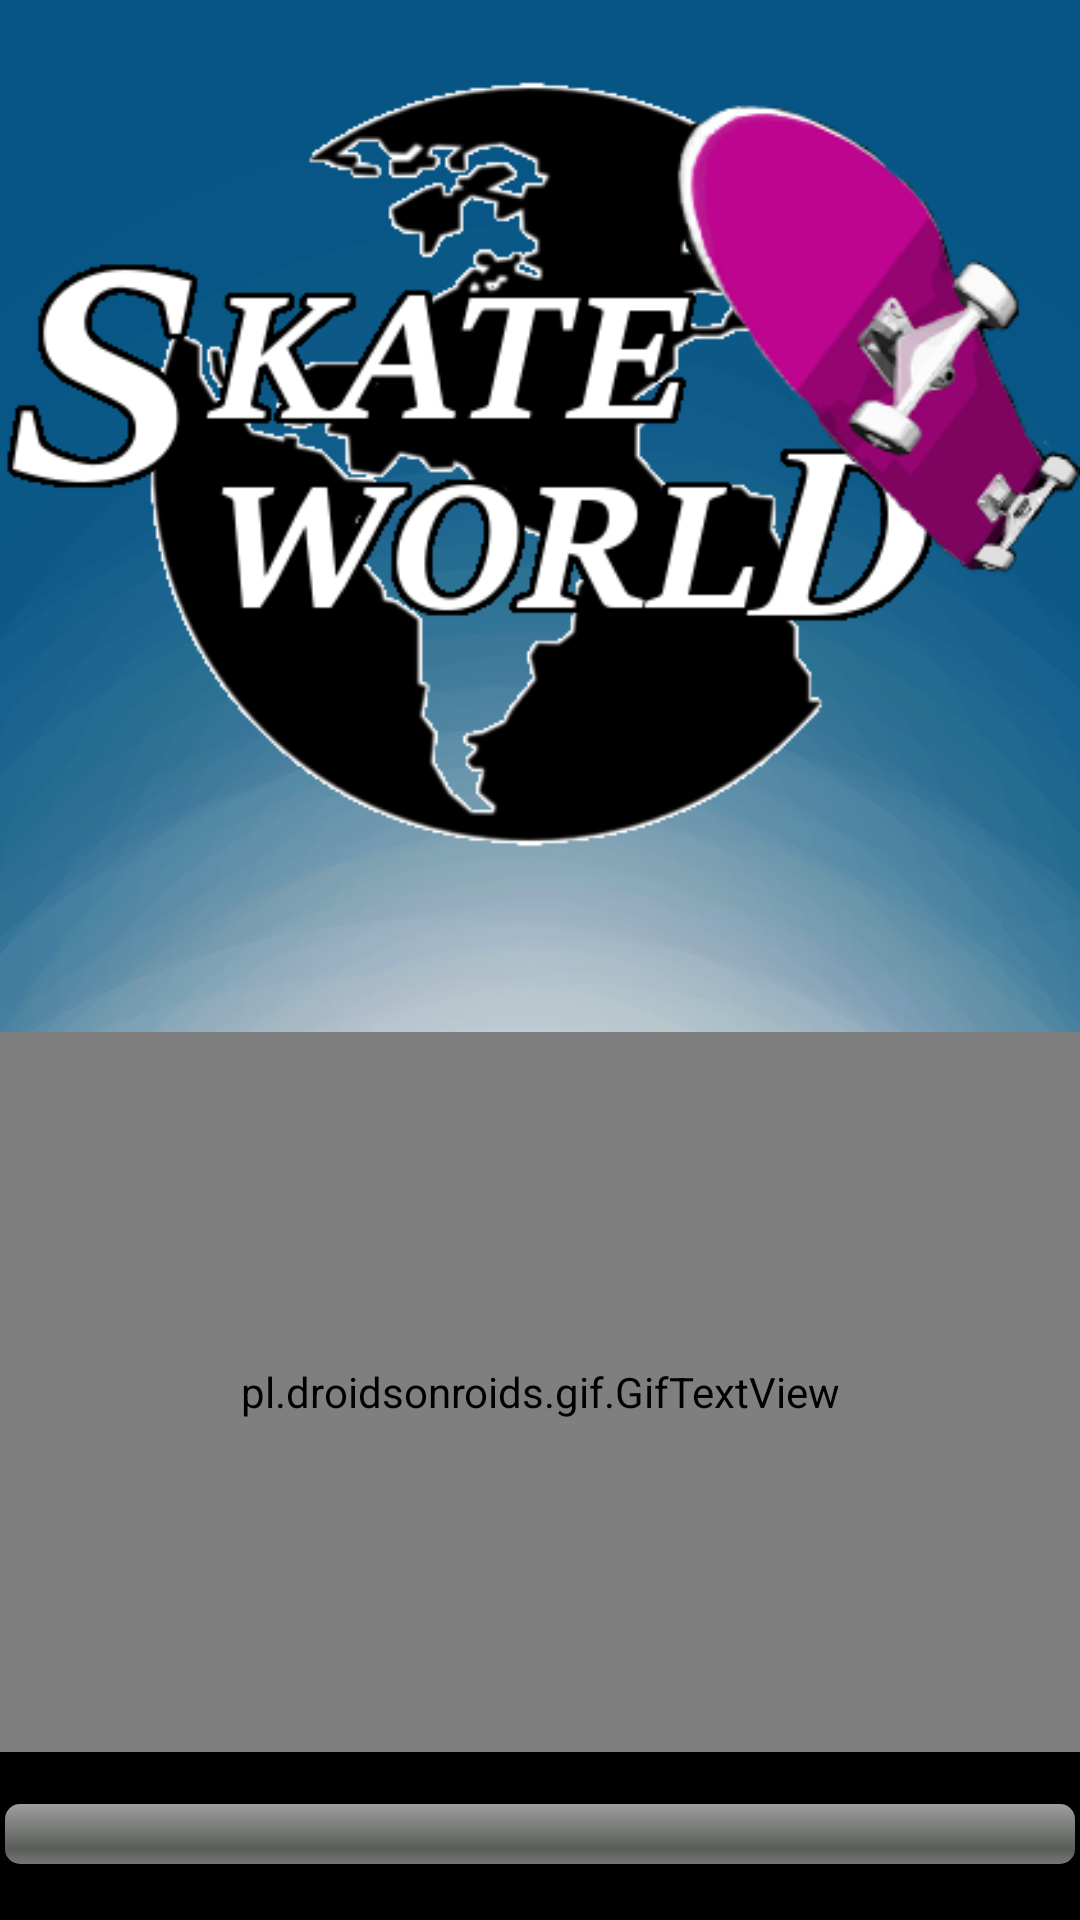

Write the Android layout XML for this screen, with the resource values it uses.
<!-- AndroidManifest.xml: activity theme AppTheme.NoActionBar -->
<!-- res/layout/activity_fullscreen.xml -->
<FrameLayout xmlns:android="http://schemas.android.com/apk/res/android"
    xmlns:tools="http://schemas.android.com/tools"
    android:layout_width="match_parent"
    android:layout_height="match_parent"
    android:background="@drawable/bgcolor"
    tools:context="org.insbaixcamp.proyectofinal.FullscreenActivity">
    
    <ImageView
        android:layout_width="wrap_content"
        android:layout_height="wrap_content"
        android:src="@drawable/logo"/>

    <RelativeLayout
        android:layout_width="match_parent"
        android:layout_height="match_parent">

        <TextView
            android:id="@+id/textView"
            android:layout_width="match_parent"
            android:layout_height="57dp"
            android:layout_alignParentBottom="true"
            android:layout_alignParentLeft="true"
            android:layout_alignParentStart="true"
            android:background="#000000" />

        <pl.droidsonroids.gif.GifTextView
            android:layout_width="match_parent"
            android:layout_height="240dp"
            android:layout_alignParentBottom="true"
            android:layout_alignParentLeft="true"
            android:layout_alignParentStart="true"
            android:layout_marginBottom="56dp"
            android:background="@drawable/gif"
            android:gravity="center" />

        <ProgressBar
            android:id="@+id/loadingBar"
            style="@android:style/Widget.ProgressBar.Horizontal"
            android:layout_width="match_parent"
            android:layout_height="wrap_content"
            android:layout_alignParentBottom="true"
            android:layout_marginBottom="17dp"
            android:padding="5px"
            android:progress="0" />
    </RelativeLayout>

</FrameLayout>
<!-- resources referenced by this layout -->
<resources>
  <!-- drawable bgcolor: jpg bitmap (drawable, 137905 bytes) -->
  <!-- drawable gif: gif bitmap (drawable, 44490 bytes) -->
  <!-- drawable logo: png bitmap (drawable, 51978 bytes) -->
  <style name="AppTheme.NoActionBar" parent="Theme.AppCompat.Light.DarkActionBar">
          <item name="windowActionBar">false</item>
          <item name="windowNoTitle">true</item>
          <item name="android:windowFullscreen">true</item>
      </style>
</resources>
